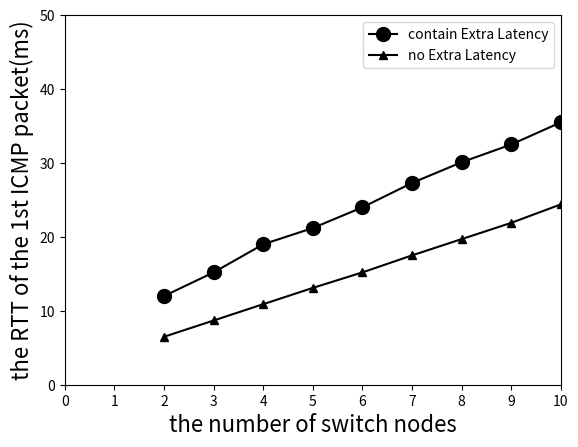

Write Python code to recreate this figure.
#!/usr/bin/env python
# -*- coding: utf-8 -*-

import numpy as np
import matplotlib.pyplot as plt

'''
1st packet rtt compare
plot for:pre_install_app(no Extra Latency) and react_install_app(contain Extra Latency)
'''

x = [2,3,4,5,6,7,8,9,10]

# # ---contain arp---
# # simple =      [22.4, 30.8, 39.4, 46.2, 52.1, 62.0, 71.2, 79.5]
# # pre_install = [17.0, 22.7, 30.1, 35.6, 40.3, 46.2, 52.4, 57.1]
#
# # ---not contain arp---
# # simple = [6.16+5.4, 8.18+8.1, 10.0+9.3, 12.2+10.4, 14.3+11.8, 16.3+15.8, 18.3+18.8, 20.3+22.4]
# simple = [11.56, 16.28, 19.3, 22.6, 26.1, 32.1, 37.1, 42.7]
# pre_install = [6.16, 8.18, 10.2, 12.2, 14.3, 16.3, 18.3, 20.3]

#-----fix error understanding-----
simple = [12.0, 15.2, 19.0, 21.2, 24.0, 27.3, 30.1, 32.5, 35.5]

pre_install = [6.49, 8.69, 10.9, 13.1, 15.2, 17.5, 19.7, 21.9, 24.4]

plt.plot(x,simple,color='k', marker='o', markersize=10, linestyle='-',label="contain Extra Latency")
plt.plot(x,pre_install,"k-^",label="no Extra Latency")
plt.axis([0,10,0,50])
plt.xticks([0,1,2,3,4,5,6,7,8,9,10])
plt.xlabel("the number of switch nodes", fontsize=16)
plt.ylabel("the RTT of the 1st ICMP packet(ms)", fontsize=16)
plt.legend()
plt.show()


